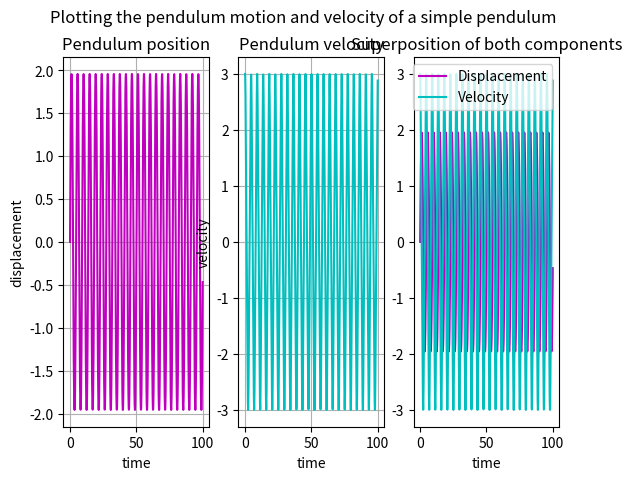

The matplotlib source for this figure:
import numpy as np
import math
from scipy.integrate import odeint
import matplotlib.pyplot as plt
'''
Simple pendulum motion described by: d^2/dt^2(theta) + g/l * sin(theta) = 0

split into two, first orders, let theta = phi_1, d/dt(theta) = phi_2
this also splits the pendulum into a position and a velocity component

motion described by d/dt(phi_1) = phi_2, and d/dt(phi_2) = -g/l * sin(phi_1)
'''

phi_start = [0,3] #two arbitrary values, experiment the effect of changing these

'''
definitions - experiment with changing these 
'''

g = 9.81
mass = 1
length = 3
time_points = np.linspace(0,100,1000) 

'''
get the matrix(arrays) of the first order ODEs so that odeint can solve it
'''

def dphi_12_dt(phi_start, time_points, g, mass, legnth): #error thrown up that it only takes 4 positional arguments but 5 were given if the timepoints function isn't here
    phi_1 = phi_start[0]
    phi_2 = phi_start[1]
    dphi_1_dt = phi_2
    dphi_2_dt = - (g/length)*math.sin(phi_1)
    
    dphi_12_dt = [dphi_1_dt, dphi_2_dt]
    #print(dphi_12_dt)
    return dphi_12_dt


motion = odeint(dphi_12_dt, phi_start, time_points, args=(g,mass, length))
#print(motion)

fig, ax = plt.subplots(ncols=3, nrows=1)
fig.suptitle('Plotting the pendulum motion and velocity of a simple pendulum')

ax[0].plot(time_points, motion[:,0], color = 'm')
ax[0].set(title = 'Pendulum position', xlabel = 'time', ylabel = 'displacement')
ax[0].grid()


ax[1].plot(time_points, motion[:,1], color = 'c')
ax[1].set(title = 'Pendulum velocity', xlabel = 'time', ylabel = 'velocity')
ax[1].grid()


ax[2].plot(time_points, motion[:,0], color = 'm', label = 'Displacement')
ax[2].plot(time_points, motion[:,1], color = 'c', label = 'Velocity')
ax[2].set(title = 'Superposition of both components', xlabel = 'time', ylabel = '')
ax[2].legend(loc = 'best')
plt.show()

